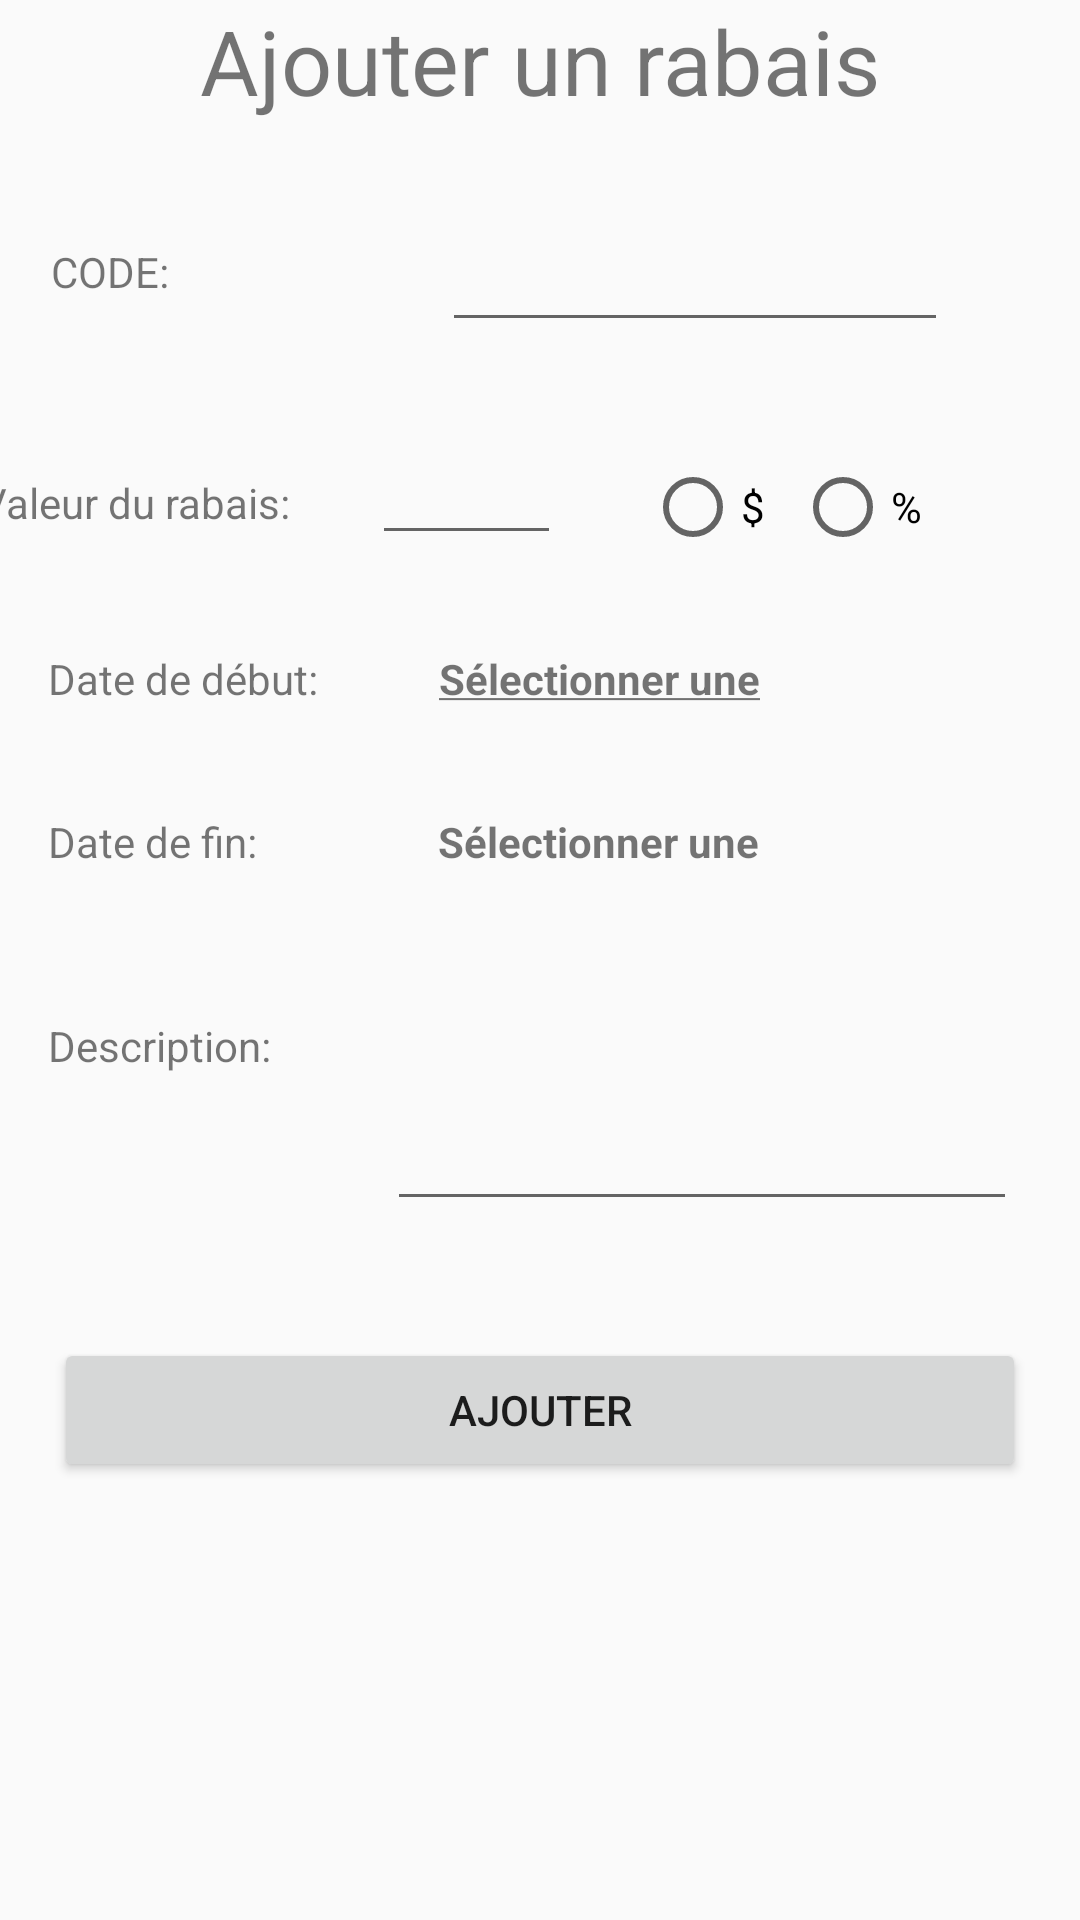

The Android layout XML behind this screen, and the referenced resources:
<!-- AndroidManifest.xml: application theme AppTheme -->
<!-- res/layout/ui_ajouter_rabais.xml -->
<?xml version="1.0" encoding="utf-8"?>
<android.support.constraint.ConstraintLayout xmlns:android="http://schemas.android.com/apk/res/android"
    xmlns:app="http://schemas.android.com/apk/res-auto"
    xmlns:tools="http://schemas.android.com/tools"
    android:layout_width="match_parent"
    android:layout_height="match_parent"
    tools:context=".rabais"
    tools:layout_editor_absoluteY="81dp">

    <TextView
        android:id="@+id/titre"
        android:layout_width="wrap_content"
        android:layout_height="wrap_content"
        android:text="Ajouter un rabais"
        android:textSize="30sp"
        app:layout_constraintEnd_toEndOf="parent"
        app:layout_constraintStart_toStartOf="parent"
        app:layout_constraintTop_toTopOf="parent" />

    <TextView
        android:id="@+id/lbl_code"
        android:layout_width="wrap_content"
        android:layout_height="21dp"
        android:layout_marginBottom="56dp"
        android:layout_marginEnd="91dp"
        android:layout_marginLeft="17dp"
        android:layout_marginRight="91dp"
        android:layout_marginStart="17dp"
        android:text="CODE:"
        app:layout_constraintBottom_toTopOf="@+id/lbl_type"
        app:layout_constraintEnd_toStartOf="@+id/txt_code"
        app:layout_constraintStart_toStartOf="parent" />

    <EditText
        android:id="@+id/txt_code"
        android:layout_width="0dp"
        android:layout_height="45dp"
        android:layout_marginBottom="43dp"
        android:layout_marginEnd="44dp"
        android:layout_marginRight="44dp"
        android:layout_marginTop="42dp"
        android:maxLength="8"
        app:layout_constraintBottom_toTopOf="@+id/valeur_rabais"
        app:layout_constraintEnd_toEndOf="parent"
        app:layout_constraintStart_toEndOf="@+id/lbl_code"
        app:layout_constraintTop_toBottomOf="@+id/titre" />

    <TextView
        android:id="@+id/lbl_type"
        android:layout_width="wrap_content"
        android:layout_height="21dp"
        android:layout_marginEnd="24dp"
        android:layout_marginRight="24dp"
        android:text="Valeur du rabais: "
        app:layout_constraintBaseline_toBaselineOf="@+id/valeur_rabais"
        app:layout_constraintEnd_toStartOf="@+id/valeur_rabais" />

    <EditText
        android:id="@+id/valeur_rabais"
        android:layout_width="63dp"
        android:layout_height="wrap_content"
        android:layout_marginEnd="28dp"
        android:layout_marginRight="28dp"
        android:inputType="number|numberDecimal"
        app:layout_constraintBottom_toBottomOf="@+id/radioGroup"
        app:layout_constraintEnd_toStartOf="@+id/radioGroup" />

    <RadioGroup
        android:id="@+id/radioGroup"
        android:layout_width="wrap_content"
        android:layout_height="wrap_content"
        android:layout_marginEnd="45dp"
        android:layout_marginRight="45dp"
        android:layout_marginTop="153dp"
        android:orientation="horizontal"
        app:layout_constraintEnd_toEndOf="parent"
        app:layout_constraintTop_toTopOf="parent">

        <RadioButton
            android:id="@+id/radioBtn_dollar"
            android:layout_width="50dp"
            android:layout_height="wrap_content"
            android:text="$" />

        <RadioButton
            android:id="@+id/radioBtn_pourcent"
            android:layout_width="50dp"
            android:layout_height="wrap_content"
            android:text="%" />
    </RadioGroup>

    <TextView
        android:id="@+id/dateDebut"
        android:layout_width="0dp"
        android:layout_height="20dp"
        android:layout_marginBottom="37dp"
        android:layout_marginEnd="90dp"
        android:layout_marginRight="90dp"
        android:layout_marginTop="40dp"
        android:text="@string/dateRabais"
        app:layout_constraintBottom_toTopOf="@+id/dateFin"
        app:layout_constraintEnd_toEndOf="parent"
        app:layout_constraintStart_toEndOf="@+id/lbl_dateDebut"
        app:layout_constraintTop_toBottomOf="@+id/lbl_type"
        android:textStyle="bold" />

    <TextView

        android:id="@+id/dateFin"
        android:layout_width="0dp"
        android:layout_height="16dp"
        android:layout_marginEnd="90dp"
        android:layout_marginRight="90dp"
        android:layout_marginTop="86dp"
        android:text="@string/dateRabais"
        app:layout_constraintEnd_toEndOf="parent"
        app:layout_constraintStart_toEndOf="@+id/lbl_dateFin"
        app:layout_constraintTop_toBottomOf="@+id/radioGroup"
        android:textStyle="bold" />

    <TextView
        android:id="@+id/lbl_dateDebut"
        android:layout_width="wrap_content"
        android:layout_height="wrap_content"
        android:layout_marginEnd="37dp"
        android:layout_marginLeft="16dp"
        android:layout_marginRight="37dp"
        android:layout_marginStart="16dp"
        android:text="Date de début: "
        app:layout_constraintBaseline_toBaselineOf="@+id/dateDebut"
        app:layout_constraintEnd_toStartOf="@+id/dateDebut"
        app:layout_constraintStart_toStartOf="parent" />

    <TextView
        android:id="@+id/lbl_dateFin"
        android:layout_width="wrap_content"
        android:layout_height="wrap_content"
        android:layout_marginEnd="57dp"
        android:layout_marginLeft="16dp"
        android:layout_marginRight="57dp"
        android:layout_marginStart="16dp"
        android:text="Date de fin: "
        app:layout_constraintBaseline_toBaselineOf="@+id/dateFin"
        app:layout_constraintEnd_toStartOf="@+id/dateFin"
        app:layout_constraintStart_toStartOf="parent" />

    <Button
        android:id="@+id/btnAjouter"
        android:layout_width="0dp"
        android:layout_height="wrap_content"
        android:layout_marginEnd="18dp"
        android:layout_marginLeft="18dp"
        android:layout_marginRight="18dp"
        android:layout_marginStart="18dp"
        android:layout_marginTop="156dp"
        android:text="Ajouter"
        android:onClick="nouveauRabais"
        app:layout_constraintEnd_toEndOf="parent"
        app:layout_constraintHorizontal_bias="0.0"
        app:layout_constraintStart_toStartOf="parent"
        app:layout_constraintTop_toBottomOf="@+id/lbl_dateFin" />

    <TextView
        android:id="@+id/lblDescription"
        android:layout_width="wrap_content"
        android:layout_height="0dp"
        android:layout_marginBottom="152dp"
        android:layout_marginLeft="16dp"
        android:layout_marginStart="16dp"
        android:layout_marginTop="154dp"
        android:text="Description:"
        app:layout_constraintBottom_toBottomOf="parent"
        app:layout_constraintStart_toStartOf="parent"
        app:layout_constraintTop_toBottomOf="@+id/valeur_rabais" />

    <EditText
        android:id="@+id/txtDescription"
        android:layout_width="wrap_content"
        android:layout_height="wrap_content"
        android:layout_marginBottom="117dp"
        android:layout_marginEnd="21dp"
        android:layout_marginRight="21dp"
        android:layout_marginTop="116dp"
        android:ems="10"
        android:inputType="textMultiLine"
        android:lines="4"
        app:layout_constraintBottom_toBottomOf="@+id/btnAjouter"
        app:layout_constraintEnd_toEndOf="parent"
        app:layout_constraintTop_toTopOf="@+id/dateDebut" />

</android.support.constraint.ConstraintLayout>
<!-- resources referenced by this layout -->
<resources>
  <string name="dateRabais"><b><u>Sélectionner une date</u></b></string>
  <style name="AppTheme" parent="Theme.AppCompat.Light.DarkActionBar">
          
          <item name="colorPrimary">@color/colorPrimary</item>
          <item name="colorPrimaryDark">@color/colorPrimaryDark</item>
          <item name="colorAccent">@color/colorAccent</item>
          <item name="android:windowAnimationStyle">@style/pageTransition</item>
      </style>
  <style name="pageTransition" parent="@android:style/Animation.Activity">
          
      <item name="android:activityOpenEnterAnimation">@anim/slide_in_right</item>
          
      <item name="android:activityOpenExitAnimation">@anim/slide_out_left</item>
          
      <item name="android:activityCloseEnterAnimation">@anim/slide_in_left</item>
          
      <item name="android:activityCloseExitAnimation">@anim/slide_out_right</item>
      </style>
  <!-- not gathered from this repository: default colours our renderer supplied (Android Studio template values) -->
  <color name="colorPrimary">#FF6200EE</color>
  <color name="colorPrimaryDark">#FF3700B3</color>
  <color name="colorAccent">#FF03DAC5</color>
</resources>
